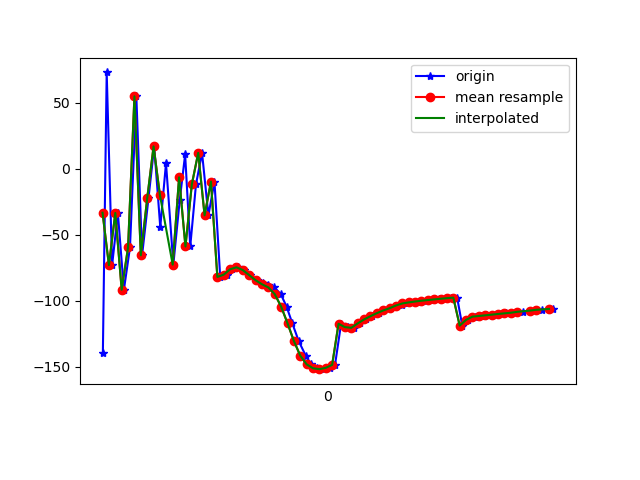

Data behind this chart, as committed beside it:
1617738647661, 434284283758640, -139.62498, 13.4724045, -4.4751687
1617738647673, 434284302989410, 72.87, 11.62, 13.47
1617738647690, 434284322220180, -73.05, -1.968, -51.82
1617738647708, 434284341450950, -33.51, 3.077, 0.2377
1617738647727, 434284360681720, -91.67, 21.36, -39.36
1617738647746, 434284379912490, -59.65, 1.05, -15.65
1617738647766, 434284399143260, 54.78, 9.389, 16.51
1617738647784, 434284418497168, -65.58, -2.412, -44.04
1617738647804, 434284437727938, -22.58, 2.198, -0.5644
1617738647822, 434284456958708, 16.86, 9.301, 12.98
1617738647841, 434284476189478, -44.31, -1.364, -23.38
1617738647859, 434284495420248, 4.149, 6.4, 10.11
1617738647882, 434284514651018, -72.63, 35.35, -10.48
1617738647902, 434284533881788, -23.86, 7.729, -16.45
1617738647919, 434284553112558, 10.75, 21.3, 15.43
1617738647935, 434284572343328, -58.92, 55.79, -14.75
1617738647953, 434284591574098, -11.93, 26.53, -15.4
1617738647972, 434284610804868, 11.96, 36.21, 14.32
1617738647992, 434284630035638, -35.31, 72.36, -127.6
1617738648011, 434284649266408, -9.764, 37.53, -37.66
1617738648029, 434284668497178, -81.99, 71.55, -75.19
1617738648049, 434284687727948, -80.22, 72.51, -82.02
1617738648067, 434284706958718, -76.17, 73.39, -91.67
1617738648086, 434284726189488, -74.66, 73.99, -98.06
1617738648105, 434284745420258, -76.81, 74.83, -100.2
1617738648122, 434284764651028, -80.62, 75.99, -99.91
1617738648145, 434284783881798, -84.49, 77.08, -98.27
1617738648163, 434284803112568, -86.93, 77.98, -96.78
1617738648178, 434284822343338, -88.12, 78.8, -95.71
1617738648199, 434284841574108, -89.92, 79.61, -93.51
1617738648219, 434284860804878, -95.02, 80.29, -87.4
1617738648237, 434284880035648, -104.4, 80.58, -76.33
1617738648255, 434284899266418, -117, 80.14, -61.52
1617738648275, 434284918497188, -130.5, 78.65, -45.48
1617738648297, 434284937727958, -141.5, 75.85, -31.22
1617738648314, 434284956958728, -148.2, 71.83, -20.72
1617738648332, 434284976189498, -151.1, 66.85, -13.45
1617738648355, 434284995420268, -151.8, 61.29, -8.344
1617738648372, 434285014651038, -150.8, 55.26, -4.832
1617738648389, 434285033881808, -148.5, 48.86, -2.47
1617738648408, 434285053112578, -117.4, 36.01, -4.621
1617738648429, 434285072343348, -120, 33.93, -1.315
1617738648447, 434285091574118, -120.5, 31.54, 1.231
1617738648468, 434285110804888, -117.2, 27.94, 1.886
1617738648486, 434285130035658, -114.2, 25.56, 2.354
1617738648504, 434285149266428, -111.7, 24.21, 2.879
1617738648528, 434285168497198, -109.4, 23.58, 3.199
1617738648544, 434285187727968, -107.4, 23.22, 3.354
1617738648560, 434285206958738, -105.7, 22.71, 3.516
1617738648580, 434285226189508, -104.2, 22.12, 3.613
1617738648599, 434285245420278, -103, 21.8, 3.661
1617738648618, 434285264651048, -102, 21.71, 3.617
1617738648639, 434285283881818, -101.3, 21.59, 3.519
1617738648655, 434285303112588, -100.6, 21.34, 3.421
1617738648674, 434285322343358, -99.98, 21, 3.331
1617738648696, 434285341574128, -99.48, 20.66, 3.273
1617738648715, 434285360804898, -98.98, 20.42, 3.163
1617738648733, 434285380035668, -98.5, 20.38, 2.955
1617738648752, 434285399266438, -98.05, 20.43, 2.666
1617738648772, 434285418497208, -97.64, 20.31, 2.377
1617738648788, 434285437727978, -118.8, 25.56, 2.814
... 15 more rows
